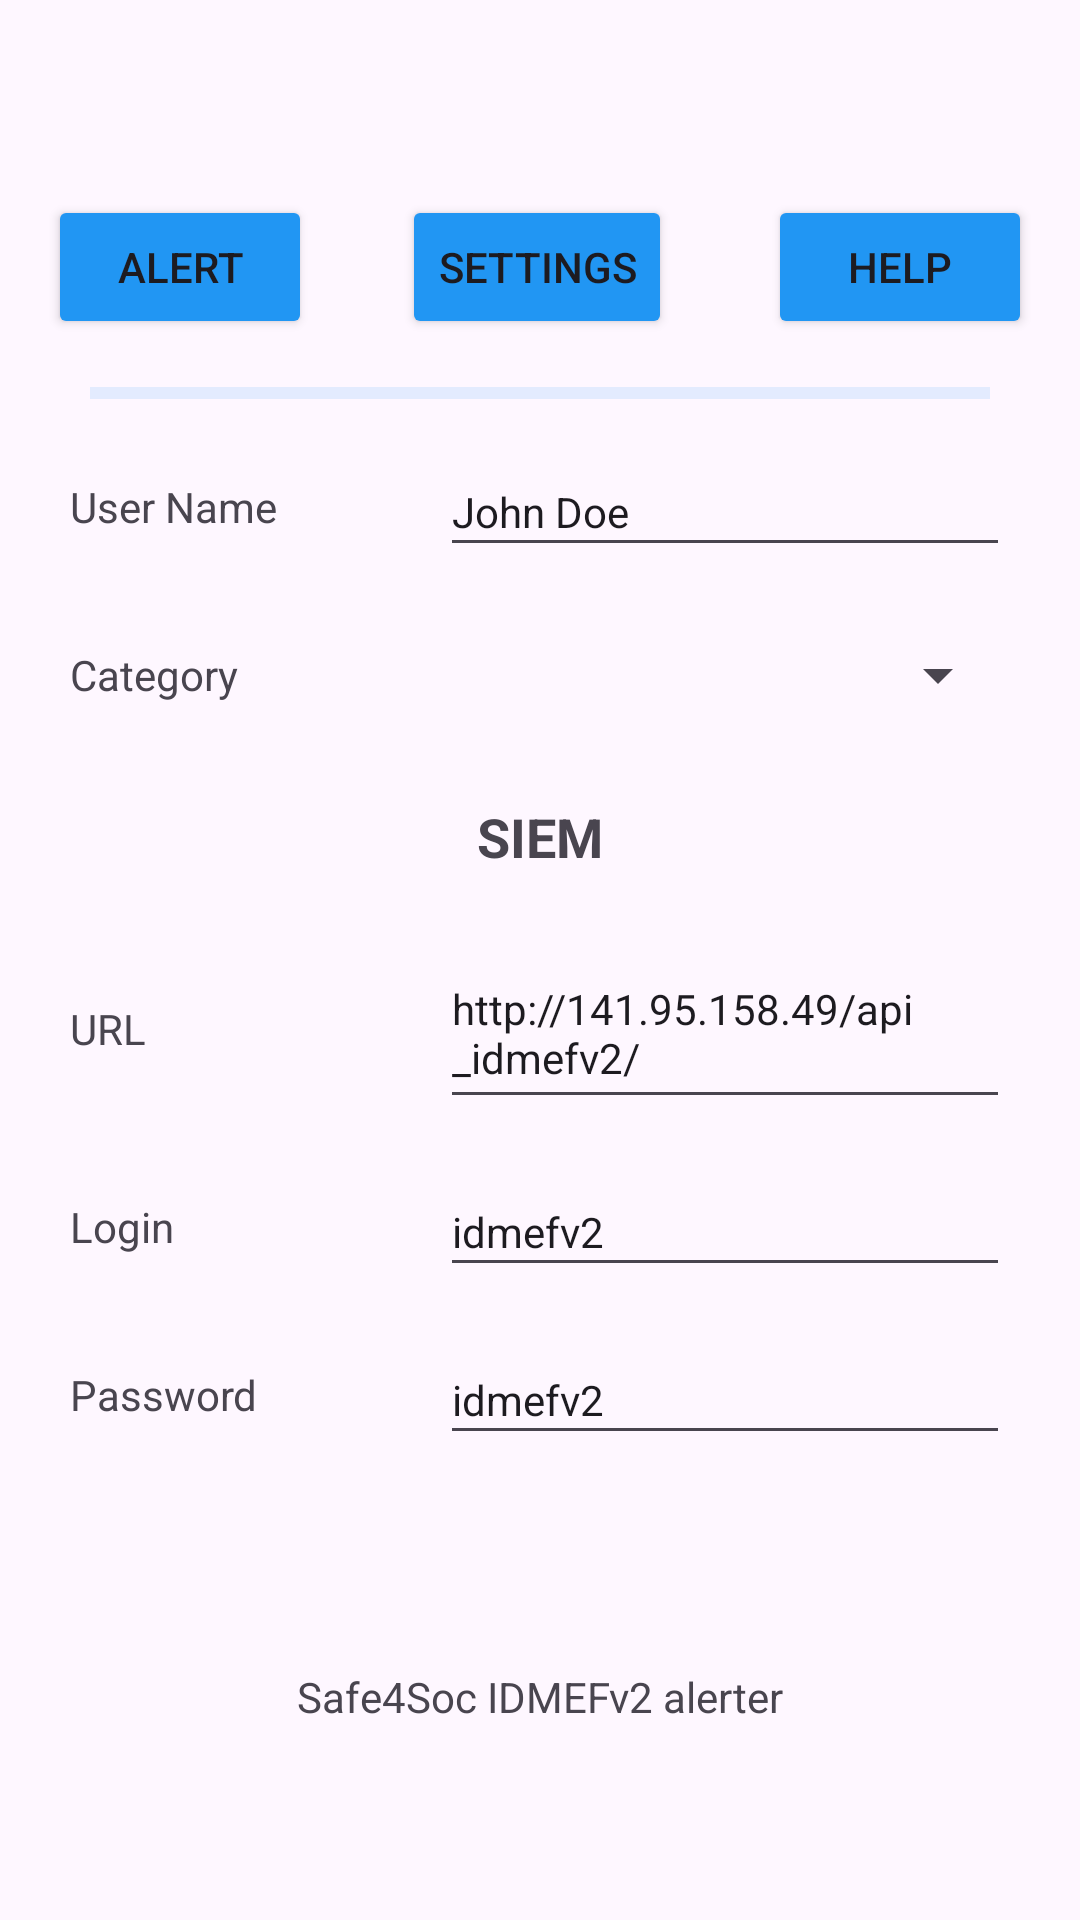

Produce the Android XML layout that renders to this screen, including the resource entries it uses.
<!-- AndroidManifest.xml: application theme Theme.IDMEFv2Alerter -->
<!-- res/layout/activity_main2.xml -->
<?xml version="1.0" encoding="utf-8"?>
<androidx.constraintlayout.widget.ConstraintLayout xmlns:android="http://schemas.android.com/apk/res/android"
    xmlns:app="http://schemas.android.com/apk/res-auto"
    xmlns:tools="http://schemas.android.com/tools"
    android:id="@+id/main"
    android:layout_width="match_parent"
    android:layout_height="match_parent"
    tools:context=".MainActivity2">

    <TextView
        android:id="@+id/act2_subtext"
        android:layout_width="wrap_content"
        android:layout_height="wrap_content"
        android:layout_marginBottom="65dp"
        android:text="Safe4Soc IDMEFv2 alerter"
        app:layout_constraintEnd_toEndOf="parent"
        app:layout_constraintStart_toStartOf="parent"
        app:layout_constraintBottom_toBottomOf="parent"  />

    <Button
        android:id="@+id/act2_alert"
        android:layout_width="wrap_content"
        android:layout_height="wrap_content"
        android:layout_marginStart="16dp"
        android:layout_marginTop="65dp"
        android:backgroundTint="#2196F3"
        android:text="ALERT"
        app:layout_constraintStart_toStartOf="parent"
        app:layout_constraintTop_toTopOf="parent" />

    <Button
        android:id="@+id/act2_settings"
        android:layout_width="wrap_content"
        android:layout_height="wrap_content"
        android:layout_marginTop="65dp"
        android:backgroundTint="#2196F3"
        android:text="Settings"
        app:layout_constraintEnd_toStartOf="@+id/act2_help"
        app:layout_constraintHorizontal_bias="0.484"
        app:layout_constraintStart_toEndOf="@+id/act2_alert"
        app:layout_constraintTop_toTopOf="parent" />

    <Button
        android:id="@+id/act2_help"
        android:layout_width="wrap_content"
        android:layout_height="wrap_content"
        android:layout_marginTop="65dp"
        android:layout_marginEnd="16dp"
        android:backgroundTint="#2196F3"
        android:text="Help"
        app:layout_constraintEnd_toEndOf="parent"
        app:layout_constraintTop_toTopOf="parent" />

    <View
        android:id="@+id/divider"
        android:layout_width="300dp"
        android:layout_height="4dp"
        android:layout_marginTop="16dp"
        android:background="?android:attr/listDivider"
        android:backgroundTint="#2196F3"
        app:layout_constraintEnd_toEndOf="parent"
        app:layout_constraintStart_toStartOf="parent"
        app:layout_constraintTop_toBottomOf="@+id/act2_alert" />

    <TextView
        android:id="@+id/username"
        android:layout_width="100dp"
        android:layout_height="40dp"
        android:layout_marginTop="16dp"
        android:text="User Name"
        android:gravity="center_vertical"
        app:layout_constraintStart_toStartOf="parent"
        app:layout_constraintEnd_toStartOf="@+id/username_val"
        app:layout_constraintTop_toBottomOf="@+id/divider" />

    <EditText
        android:id="@+id/username_val"
        android:layout_width="190dp"
        android:layout_height="40dp"
        android:layout_marginTop="16dp"
        android:text="John Doe"
        android:textAppearance="@style/TextAppearance.AppCompat.Small"
        app:layout_constraintStart_toEndOf="@+id/username"
        app:layout_constraintEnd_toEndOf="parent"
        app:layout_constraintTop_toBottomOf="@+id/divider" />

    <TextView
        android:id="@+id/category"
        android:layout_width="100dp"
        android:layout_height="40dp"
        android:layout_marginTop="16dp"
        android:text="Category"
        android:gravity="center_vertical"
        app:layout_constraintStart_toStartOf="parent"
        app:layout_constraintEnd_toStartOf="@+id/category_val"
        app:layout_constraintTop_toBottomOf="@+id/username" />

    <Spinner
        android:id="@+id/category_val"
        android:layout_width="190dp"
        android:layout_height="40dp"
        android:layout_marginTop="16dp"
        android:spinnerMode="dropdown"
        app:layout_constraintEnd_toEndOf="parent"
        app:layout_constraintStart_toEndOf="@+id/category"
        app:layout_constraintTop_toBottomOf="@+id/username"/>

    <TextView
        android:id="@+id/siem_text"
        android:layout_width="120dp"
        android:layout_height="36dp"
        android:layout_marginTop="16dp"
        android:text="SIEM"
        android:gravity="center"
        android:textSize="18sp"
        android:textStyle="bold"
        app:layout_constraintStart_toStartOf="parent"
        app:layout_constraintEnd_toEndOf="parent"
        app:layout_constraintTop_toBottomOf="@+id/category" />

    <TextView
        android:id="@+id/url"
        android:layout_width="100dp"
        android:layout_height="60dp"
        android:layout_marginTop="16dp"
        android:text="URL"
        android:gravity="center_vertical"
        app:layout_constraintStart_toStartOf="parent"
        app:layout_constraintEnd_toStartOf="@+id/url_val"
        app:layout_constraintTop_toBottomOf="@+id/siem_text" />

    <EditText
        android:id="@+id/url_val"
        android:layout_width="190dp"
        android:layout_height="60dp"
        android:layout_marginTop="16dp"
        android:text="http://141.95.158.49/api_idmefv2/"
        android:textAppearance="@style/TextAppearance.AppCompat.Small"
        app:layout_constraintStart_toEndOf="@+id/url"
        app:layout_constraintEnd_toEndOf="parent"
        app:layout_constraintTop_toBottomOf="@+id/siem_text" />

    <TextView
        android:id="@+id/login"
        android:layout_width="100dp"
        android:layout_height="40dp"
        android:layout_marginTop="16dp"
        android:text="Login"
        android:gravity="center_vertical"
        app:layout_constraintStart_toStartOf="parent"
        app:layout_constraintEnd_toStartOf="@+id/login_val"
        app:layout_constraintTop_toBottomOf="@+id/url" />

    <EditText
        android:id="@+id/login_val"
        android:layout_width="190dp"
        android:layout_height="40dp"
        android:layout_marginTop="16dp"
        android:text="idmefv2"
        android:textAppearance="@style/TextAppearance.AppCompat.Small"
        app:layout_constraintStart_toEndOf="@+id/login"
        app:layout_constraintEnd_toEndOf="parent"
        app:layout_constraintTop_toBottomOf="@+id/url" />

    <TextView
        android:id="@+id/password"
        android:layout_width="100dp"
        android:layout_height="40dp"
        android:layout_marginTop="16dp"
        android:text="Password"
        android:gravity="center_vertical"
        app:layout_constraintStart_toStartOf="parent"
        app:layout_constraintEnd_toStartOf="@+id/password_val"
        app:layout_constraintTop_toBottomOf="@+id/login" />

    <EditText
        android:id="@+id/password_val"
        android:layout_width="190dp"
        android:layout_height="40dp"
        android:layout_marginTop="16dp"
        android:text="idmefv2"
        android:textAppearance="@style/TextAppearance.AppCompat.Small"
        app:layout_constraintStart_toEndOf="@+id/password"
        app:layout_constraintEnd_toEndOf="parent"
        app:layout_constraintTop_toBottomOf="@+id/login" />


</androidx.constraintlayout.widget.ConstraintLayout>
<!-- resources referenced by this layout -->
<resources>
  <style name="Theme.IDMEFv2Alerter" parent="Base.Theme.IDMEFv2Alerter" />
  <style name="Base.Theme.IDMEFv2Alerter" parent="Theme.Material3.DayNight.NoActionBar">
          
          
      </style>
</resources>
